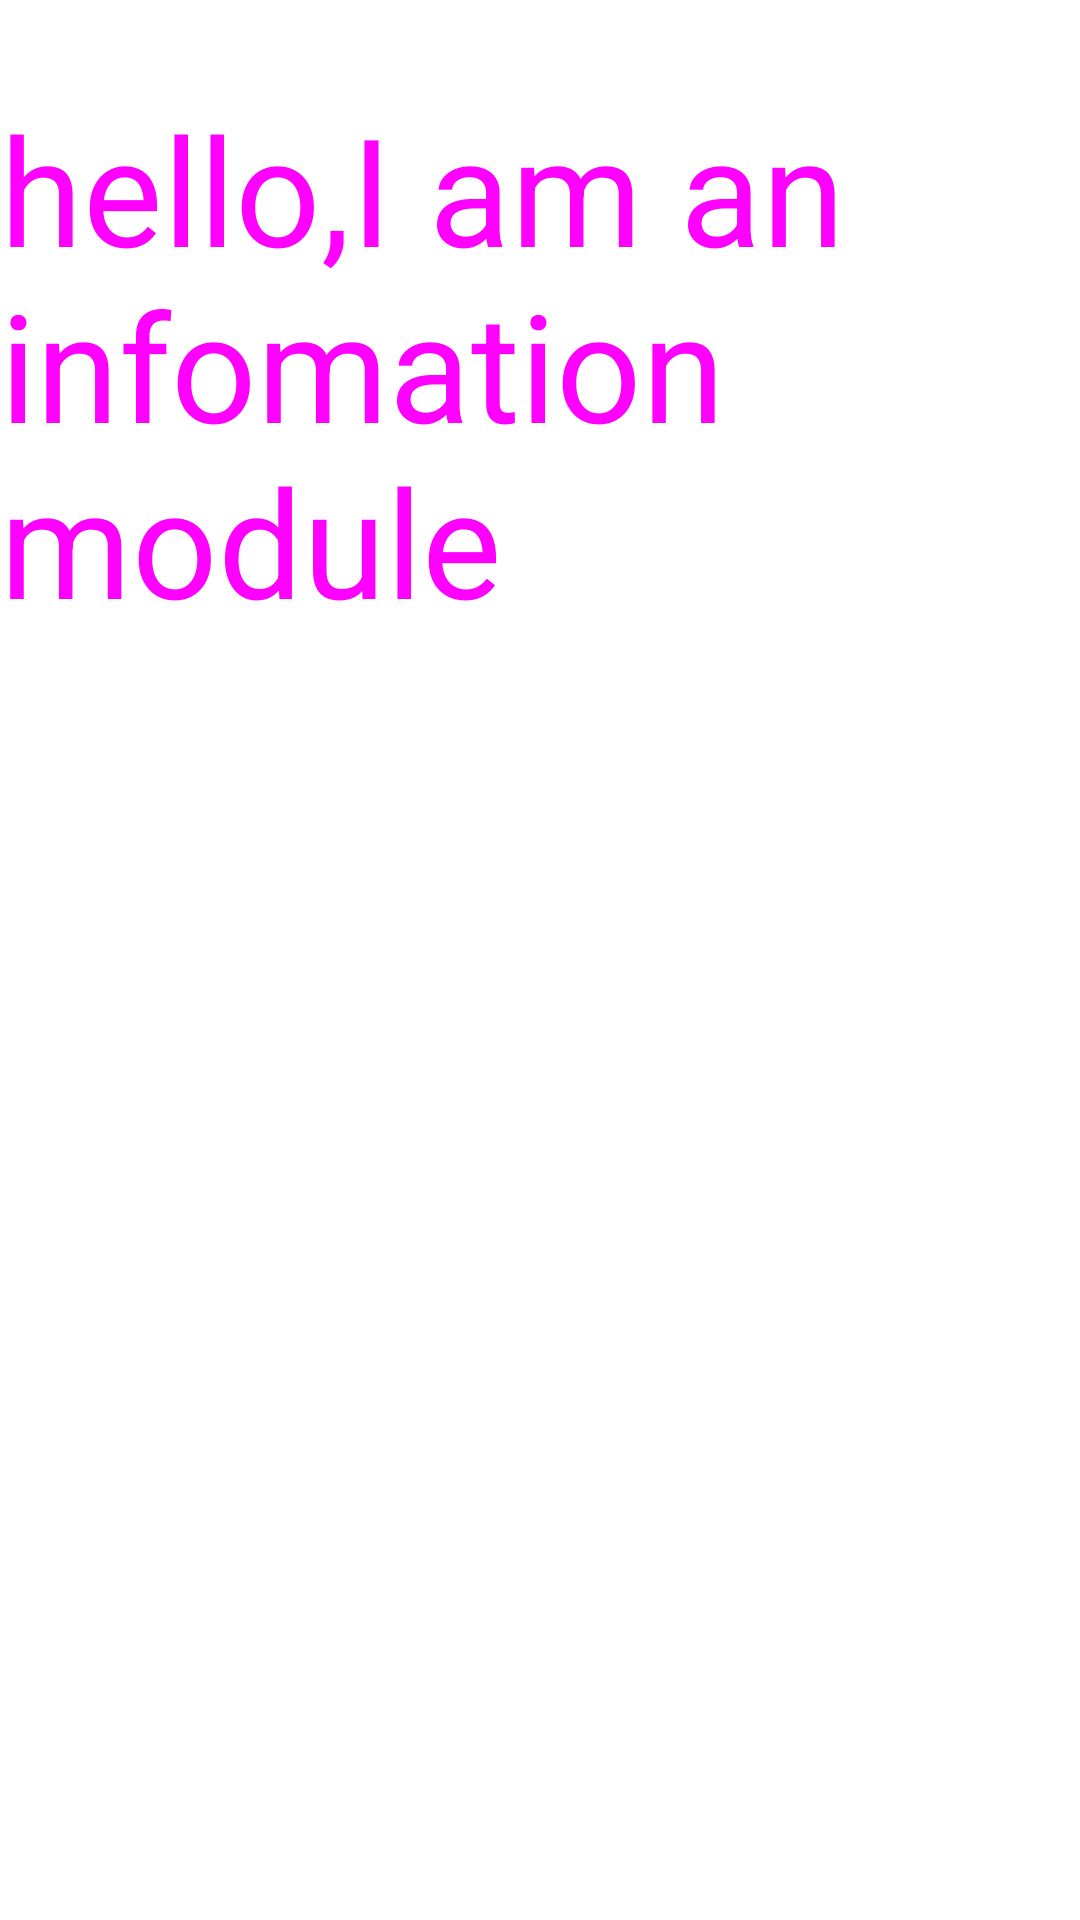

The Android layout XML behind this screen, and the referenced resources:
<!-- AndroidManifest.xml: application theme AppTheme -->
<!-- res/layout/info.xml -->
<?xml version="1.0" encoding="utf-8"?>
<LinearLayout xmlns:android="http://schemas.android.com/apk/res/android"
    android:orientation="vertical" android:layout_width="match_parent"
    android:layout_height="match_parent">

    <TextView
        android:layout_width="match_parent"
        android:layout_height="wrap_content"
        android:text="@string/information_button"
        android:textSize="20dp"
        android:textColor="@color/white"
        android:background="@drawable/u170"
        android:gravity="center"  />


    <TextView
        android:layout_width="match_parent"
        android:layout_height="wrap_content"
        android:textColor="#FF00FF"
        android:textSize="50dp"
        android:text="hello,I am an infomation module"/>

</LinearLayout>
<!-- resources referenced by this layout -->
<resources>
  <string name="information_button">消息</string>
  <style name="AppTheme" parent="AppBaseTheme">
          
      </style>
  <style name="AppBaseTheme" parent="android:Theme.Light.NoTitleBar">
          
      </style>
  <!-- not gathered from this repository: default colours our renderer supplied (Android Studio template values) -->
  <color name="white">#FFFFFFFF</color>
</resources>
